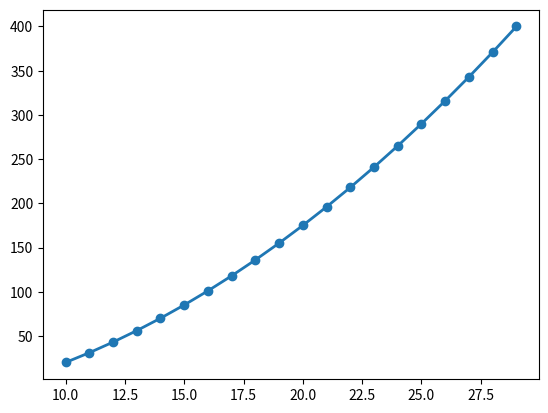

Write Python code to recreate this figure.
import timeit
import matplotlib.pyplot as plt
import numpy as np





x = list(range(10,30))
data = []
def fun():
    j = 10
    for i in range(10,30):
        j+=i
        data.append(j)
        print(data)
    return j
fun()
plt.plot(x, data, 'o-', label='O(n) - Линейный', linewidth=2)
plt.show()
